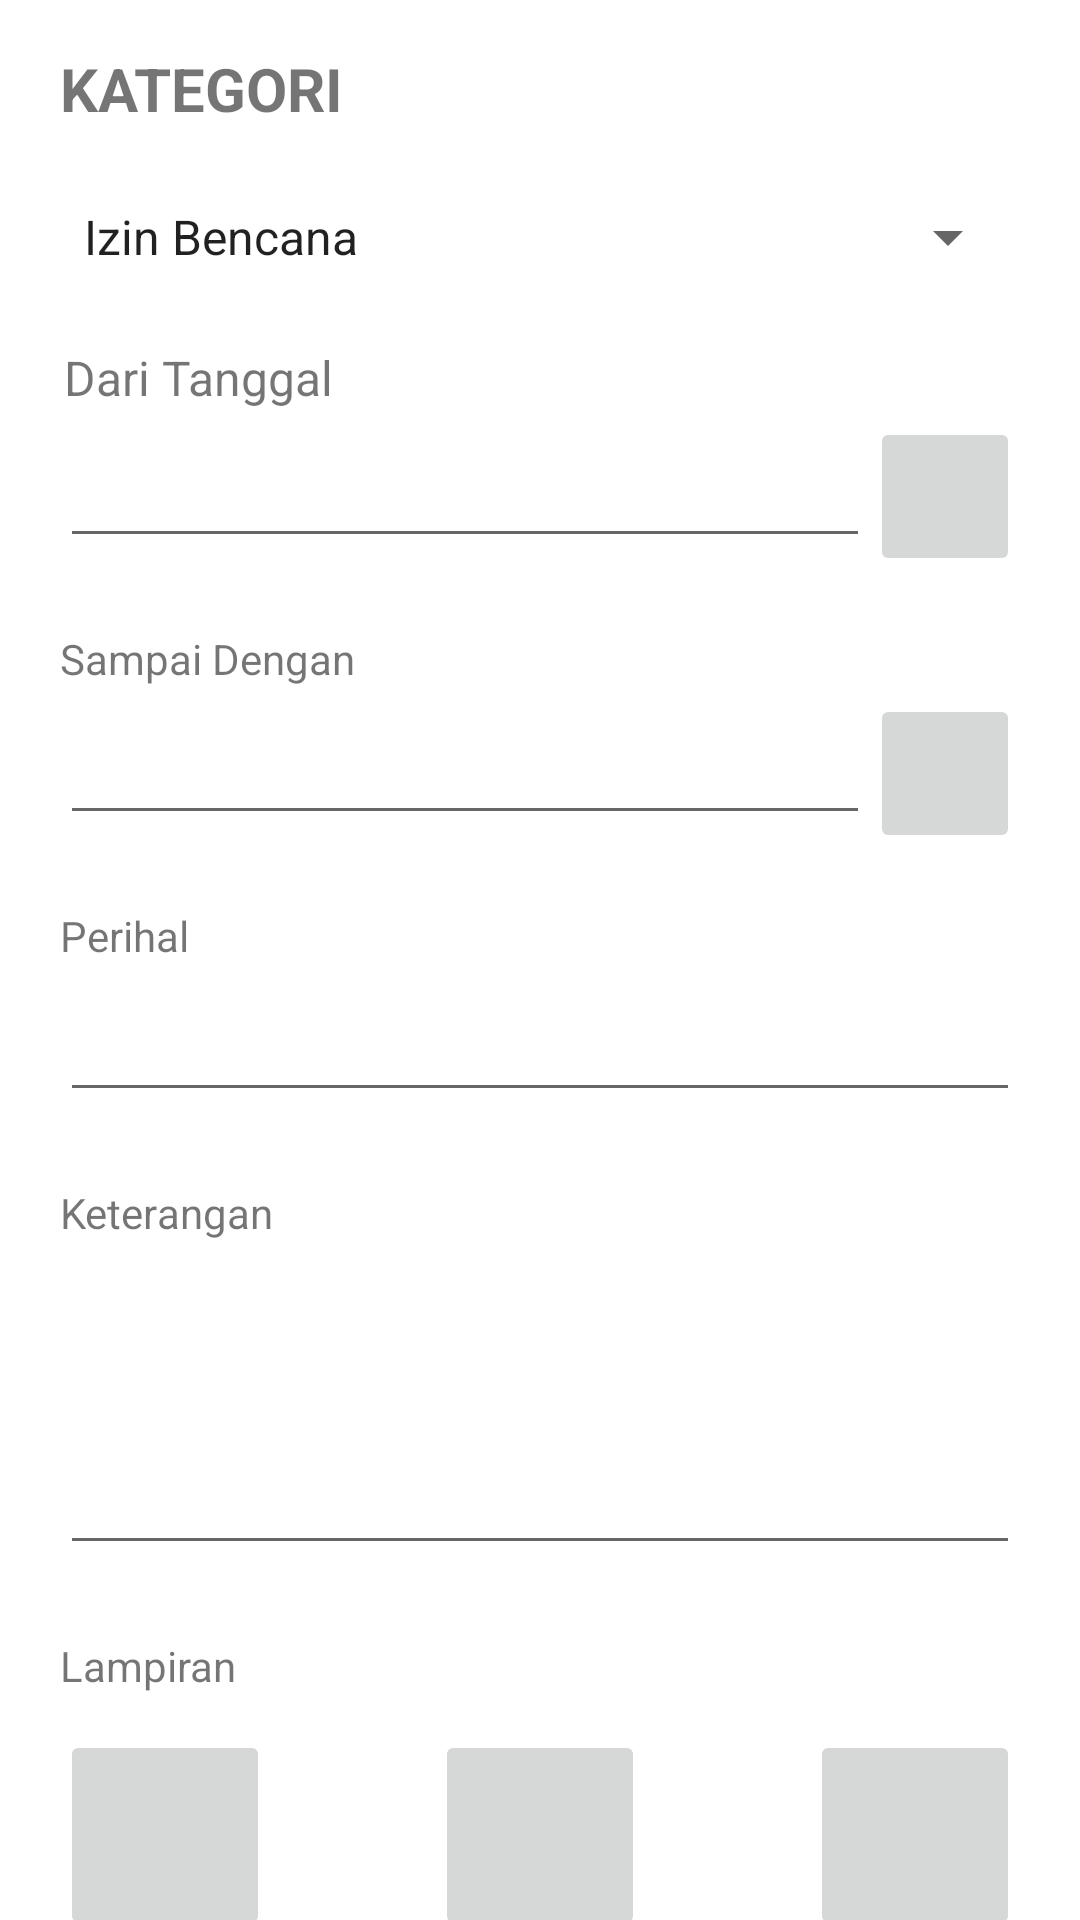

Reconstruct the res/layout file that produces this screen, plus the resources it refers to.
<!-- AndroidManifest.xml: application theme Theme.UjianAndroidWeek1 -->
<!-- res/layout/fragment_izin.xml -->
<?xml version="1.0" encoding="utf-8"?>
<androidx.constraintlayout.widget.ConstraintLayout xmlns:android="http://schemas.android.com/apk/res/android"
    xmlns:app="http://schemas.android.com/apk/res-auto"
    xmlns:tools="http://schemas.android.com/tools"
    android:id="@+id/spinnerIzin"
    android:layout_width="match_parent"
    android:layout_height="match_parent"
    android:paddingLeft="20dp"
    android:paddingRight="20dp"
    tools:context=".IzinFragment">

    <TextView
        android:id="@+id/textView2"
        android:layout_width="wrap_content"
        android:layout_height="wrap_content"
        android:layout_marginTop="16dp"
        android:text="KATEGORI"
        android:textSize="20sp"
        android:textStyle="bold"
        app:layout_constraintStart_toStartOf="parent"
        app:layout_constraintTop_toTopOf="parent" />

    <Spinner
        android:id="@+id/spinner"
        android:layout_width="0dp"
        android:layout_height="wrap_content"
        android:layout_marginTop="24dp"
        android:entries="@array/spinnerIzin"
        app:layout_constraintEnd_toEndOf="parent"
        app:layout_constraintStart_toStartOf="parent"
        app:layout_constraintTop_toBottomOf="@+id/textView2" />

    <TextView
        android:id="@+id/textView3"
        android:layout_width="wrap_content"
        android:layout_height="wrap_content"
        android:layout_marginTop="24dp"
        android:text="Dari Tanggal"
        android:textSize="16sp"
        app:layout_constraintEnd_toEndOf="parent"
        app:layout_constraintHorizontal_bias="0.006"
        app:layout_constraintStart_toStartOf="parent"
        app:layout_constraintTop_toBottomOf="@+id/spinner" />

    <EditText
        android:id="@+id/editTextDate"
        android:layout_width="0dp"
        android:layout_height="wrap_content"
        android:layout_marginTop="8dp"
        android:ems="10"
        android:inputType="date"
        app:layout_constraintEnd_toStartOf="@+id/Cal1"
        app:layout_constraintStart_toStartOf="parent"
        app:layout_constraintTop_toBottomOf="@+id/textView3" />

    <TextView
        android:id="@+id/textView4"
        android:layout_width="wrap_content"
        android:layout_height="wrap_content"
        android:layout_marginTop="24dp"
        android:text="Sampai Dengan"
        app:layout_constraintEnd_toEndOf="parent"
        app:layout_constraintHorizontal_bias="0.0"
        app:layout_constraintStart_toStartOf="parent"
        app:layout_constraintTop_toBottomOf="@+id/editTextDate" />

    <EditText
        android:id="@+id/editTextDate2"
        android:layout_width="0dp"
        android:layout_height="wrap_content"
        android:layout_marginTop="8dp"
        android:ems="10"
        android:inputType="date"
        app:layout_constraintEnd_toStartOf="@+id/Cal2"
        app:layout_constraintStart_toStartOf="parent"
        app:layout_constraintTop_toBottomOf="@+id/textView4" />

    <TextView
        android:id="@+id/textView5"
        android:layout_width="wrap_content"
        android:layout_height="wrap_content"
        android:layout_marginTop="24dp"
        android:text="Perihal"
        app:layout_constraintEnd_toEndOf="parent"
        app:layout_constraintHorizontal_bias="0.0"
        app:layout_constraintStart_toStartOf="parent"
        app:layout_constraintTop_toBottomOf="@+id/editTextDate2" />

    <EditText
        android:id="@+id/editTextTextMultiLine"
        android:layout_width="0dp"
        android:layout_height="100dp"
        android:layout_marginTop="8dp"
        android:gravity="start|top"
        android:inputType="textMultiLine"
        app:layout_constraintEnd_toEndOf="parent"
        app:layout_constraintStart_toStartOf="parent"
        app:layout_constraintTop_toBottomOf="@+id/textView6" />

    <TextView
        android:id="@+id/textView6"
        android:layout_width="wrap_content"
        android:layout_height="wrap_content"
        android:layout_marginTop="24dp"
        android:text="Keterangan"
        app:layout_constraintEnd_toEndOf="parent"
        app:layout_constraintHorizontal_bias="0.0"
        app:layout_constraintStart_toStartOf="parent"
        app:layout_constraintTop_toBottomOf="@+id/editTextTextPersonName2" />

    <TextView
        android:id="@+id/textView"
        android:layout_width="wrap_content"
        android:layout_height="wrap_content"
        android:layout_marginTop="24dp"
        android:text="Lampiran"
        app:layout_constraintStart_toStartOf="parent"
        app:layout_constraintTop_toBottomOf="@+id/editTextTextMultiLine" />

    <EditText
        android:id="@+id/editTextTextPersonName2"
        android:layout_width="0dp"
        android:layout_height="wrap_content"
        android:layout_marginTop="8dp"
        android:ems="10"
        android:inputType="textPersonName"
        app:layout_constraintEnd_toEndOf="parent"
        app:layout_constraintHorizontal_bias="0.0"
        app:layout_constraintStart_toStartOf="parent"
        app:layout_constraintTop_toBottomOf="@+id/textView5" />

    <ImageButton
        android:id="@+id/Cal1"
        android:layout_width="50dp"
        android:layout_height="53dp"
        android:layout_marginTop="8dp"
        android:src="@drawable/ic_baseline_calendar_month_24"
        app:layout_constraintBottom_toBottomOf="@+id/editTextDate"
        app:layout_constraintEnd_toEndOf="parent"
        app:layout_constraintTop_toBottomOf="@+id/textView3" />

    <ImageButton
        android:id="@+id/Cal2"
        android:layout_width="50dp"
        android:layout_height="53dp"
        android:layout_marginTop="8dp"
        android:src="@drawable/ic_baseline_calendar_month_24"
        app:layout_constraintBottom_toBottomOf="@+id/editTextDate2"
        app:layout_constraintEnd_toEndOf="parent"
        app:layout_constraintTop_toBottomOf="@+id/textView4" />

    <ImageButton
        android:id="@+id/btnlampiran2"
        android:layout_width="70dp"
        android:layout_height="70dp"
        android:layout_marginStart="24dp"
        android:layout_marginTop="12dp"
        android:layout_marginEnd="24dp"
        android:src="@drawable/ic_baseline_camera_alt_24"
        app:layout_constraintEnd_toStartOf="@+id/btnlampiran3"
        app:layout_constraintStart_toEndOf="@+id/btnlampiran1"
        app:layout_constraintTop_toBottomOf="@+id/textView" />

    <ImageButton
        android:id="@+id/btnlampiran1"
        android:layout_width="70dp"
        android:layout_height="70dp"
        android:layout_marginTop="12dp"
        android:src="@drawable/ic_baseline_camera_alt_24"
        app:layout_constraintStart_toStartOf="parent"
        app:layout_constraintTop_toBottomOf="@+id/textView" />

    <ImageButton
        android:id="@+id/btnlampiran3"
        android:layout_width="70dp"
        android:layout_height="70dp"
        android:layout_marginTop="12dp"
        android:src="@drawable/ic_baseline_camera_alt_24"
        app:layout_constraintEnd_toEndOf="parent"
        app:layout_constraintTop_toBottomOf="@+id/textView" />

    <Button
        android:id="@+id/btnKirimIzin"
        android:layout_width="0dp"
        android:layout_height="wrap_content"
        android:layout_marginTop="24dp"
        android:text="Kirim"
        app:layout_constraintEnd_toEndOf="parent"
        app:layout_constraintStart_toStartOf="parent"
        app:layout_constraintTop_toBottomOf="@+id/btnlampiran2" />

</androidx.constraintlayout.widget.ConstraintLayout>
<!-- resources referenced by this layout -->
<resources>
  <string-array name="spinnerIzin">
          <item>Izin Bencana</item>
          <item>Izin Sakit</item>
          <item>Izin Anak Sakit</item>
      </string-array>
  <style name="Theme.UjianAndroidWeek1" parent="Theme.MaterialComponents.DayNight.NoActionBar">
          
          <item name="colorPrimary">@color/purple_500</item>
          <item name="colorPrimaryVariant">@color/purple_700</item>
          <item name="colorOnPrimary">@color/white</item>
          
          <item name="colorSecondary">@color/teal_200</item>
          <item name="colorSecondaryVariant">@color/teal_700</item>
          <item name="colorOnSecondary">@color/black</item>
          
          <item name="android:statusBarColor">?attr/colorPrimaryVariant</item>
          
      </style>
  <!-- not gathered from this repository: default colours our renderer supplied (Android Studio template values) -->
  <color name="purple_500">#FF6200EE</color>
  <color name="purple_700">#FF3700B3</color>
  <color name="teal_200">#FF03DAC5</color>
  <color name="teal_700">#FF018786</color>
  <color name="black">#FF000000</color>
  <color name="white">#FFFFFFFF</color>
</resources>
